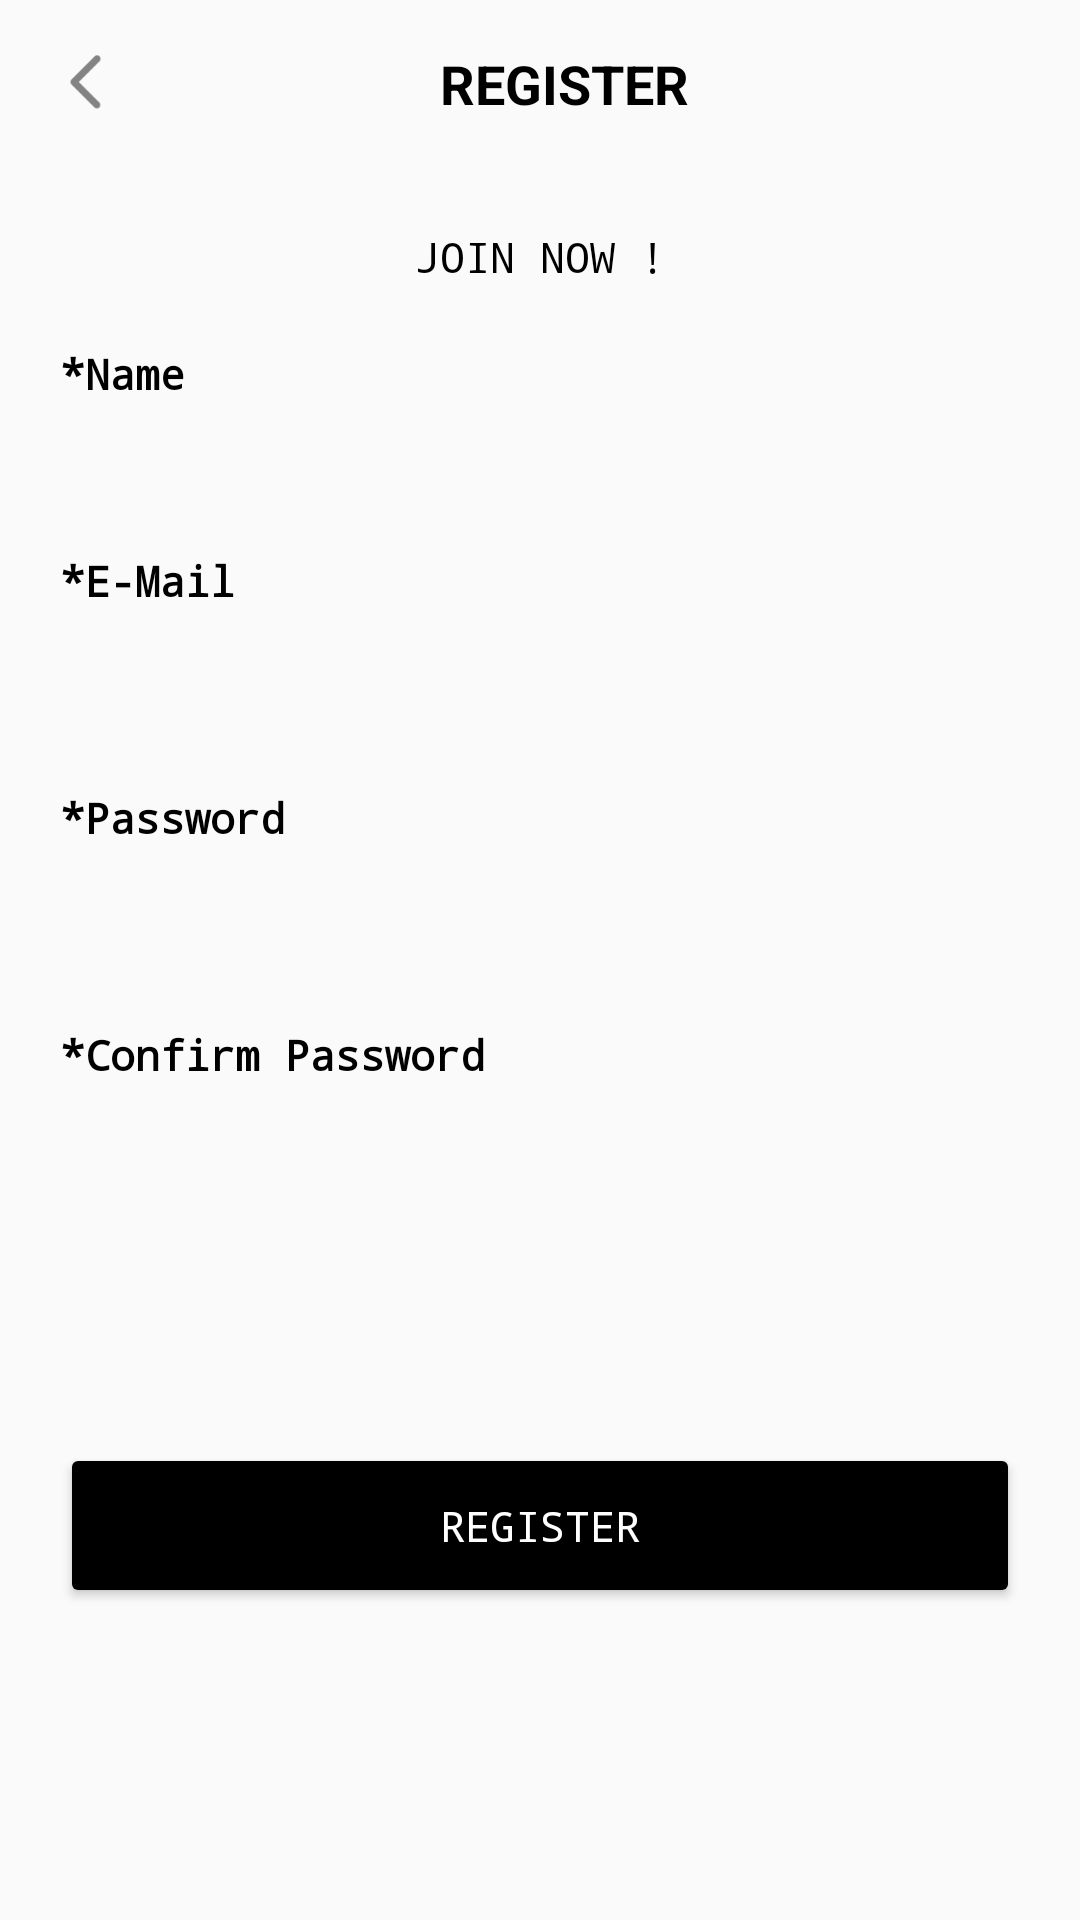

Here is an Android app screen rendered from its layout file. Give the layout XML and the strings, colors and styles it references.
<!-- AndroidManifest.xml: application theme AppTheme -->
<!-- res/layout/register_activity.xml -->
<?xml version="1.0" encoding="utf-8"?>
<LinearLayout xmlns:android="http://schemas.android.com/apk/res/android"
    android:layout_width="match_parent"
    android:layout_height="match_parent"
    android:orientation="vertical">

    <android.support.v7.widget.Toolbar
        android:layout_width="match_parent"
        android:layout_height="wrap_content">

        <ImageView
            android:id="@+id/left"
            android:layout_width="25dp"
            android:layout_height="25dp"
            android:background="@drawable/ic_left_icon" />

        <TextView
            android:layout_width="match_parent"
            android:layout_height="wrap_content"
            android:layout_marginRight="25dp"
            android:gravity="center"
            android:text="REGISTER"
            android:textAllCaps="false"
            android:textColor="#000"
            android:textSize="18dp"
            android:textStyle="bold" />


    </android.support.v7.widget.Toolbar>

    <ScrollView
        android:layout_width="match_parent"
        android:layout_height="wrap_content">


        <LinearLayout

            android:layout_width="match_parent"
            android:layout_height="wrap_content"
            android:orientation="vertical">


            <TextView
                android:layout_width="match_parent"
                android:layout_height="wrap_content"
                android:layout_marginTop="20dp"
                android:fontFamily="monospace"
                android:gravity="center"
                android:text="JOIN NOW !"
                android:textAllCaps="false"
                android:textColor="#000" />

            <LinearLayout
                android:layout_width="match_parent"
                android:layout_height="wrap_content"
                android:layout_margin="20dp"
                android:orientation="vertical">

                <TextView
                    android:layout_width="match_parent"
                    android:layout_height="wrap_content"
                    android:fontFamily="monospace"
                    android:text="*Name"
                    android:textAllCaps="false"
                    android:textColor="#000"
                    android:textStyle="bold" />

                <EditText
                    android:id="@+id/name"
                    android:layout_width="match_parent"
                    android:layout_height="40dp"
                    android:layout_marginTop="10dp"
                    android:background="@drawable/button_shape"
                    android:fontFamily="monospace"
                    android:inputType="textLongMessage|textNoSuggestions"
                    android:textAlignment="center" />

                <TextView
                    android:layout_width="match_parent"
                    android:layout_height="wrap_content"
                    android:fontFamily="monospace"
                    android:text="*E-Mail"
                    android:textAllCaps="false"
                    android:textColor="#000"
                    android:textStyle="bold" />

                <EditText
                    android:id="@+id/email"
                    android:layout_width="match_parent"
                    android:layout_height="40dp"
                    android:layout_marginTop="10dp"
                    android:background="@drawable/button_shape"
                    android:fontFamily="monospace"
                    android:inputType="textLongMessage|textNoSuggestions"
                    android:textAlignment="center" />

                <TextView
                    android:layout_width="match_parent"
                    android:layout_height="wrap_content"
                    android:layout_marginTop="10dp"
                    android:fontFamily="monospace"
                    android:text="*Password"
                    android:textAllCaps="false"
                    android:textColor="#000"
                    android:textStyle="bold" />

                <EditText
                    android:id="@+id/password"
                    android:layout_width="match_parent"
                    android:layout_height="40dp"
                    android:layout_marginTop="10dp"
                    android:background="@drawable/button_shape"
                    android:fontFamily="monospace"
                    android:inputType="textPassword"
                    android:textAlignment="center" />

                <TextView
                    android:layout_width="match_parent"
                    android:layout_height="wrap_content"
                    android:layout_marginTop="10dp"
                    android:fontFamily="monospace"
                    android:text="*Confirm Password"
                    android:textAllCaps="false"
                    android:textColor="#000"
                    android:textStyle="bold" />

                <EditText
                    android:id="@+id/confirmPassword"
                    android:layout_width="match_parent"
                    android:layout_height="40dp"
                    android:layout_marginTop="10dp"
                    android:background="@drawable/button_shape"
                    android:fontFamily="monospace"
                    android:inputType="textPassword"
                    android:textAlignment="center" />


            </LinearLayout>

            <LinearLayout
                android:layout_width="match_parent"
                android:layout_height="wrap_content"
                android:layout_marginTop="20dp"
                android:orientation="vertical">

                <Button
                    android:id="@+id/registerButton"
                    android:layout_width="match_parent"
                    android:layout_height="55dp"
                    android:layout_marginBottom="15dp"
                    android:layout_marginLeft="20dp"
                    android:layout_marginRight="20dp"
                    android:layout_marginTop="30dp"
                    android:backgroundTint="#000"
                    android:fontFamily="monospace"
                    android:text="REGISTER"
                    android:textAllCaps="false"
                    android:textColor="#fff" />
            </LinearLayout>
        </LinearLayout>
    </ScrollView>

</LinearLayout>
<!-- resources referenced by this layout -->
<resources>
  <!-- drawable ic_left_icon: png bitmap (drawable-mdpi, 245 bytes) -->
  <style name="AppTheme" parent="Theme.AppCompat.Light.NoActionBar">
          
          <item name="colorPrimary">#000</item>
          <item name="colorPrimaryDark">#000</item>
          <item name="colorAccent">#000</item>
  
      </style>
</resources>
